Run: headless pygame with SDL's dummy video driver; simulated clock (each Clock.tick advances the game by its frame time, no real sleeping); random seed 0; keys injected as events and as key.get_pressed() state; no mouse input; restart key SPACE tapped at the start of phases 3 and 4.
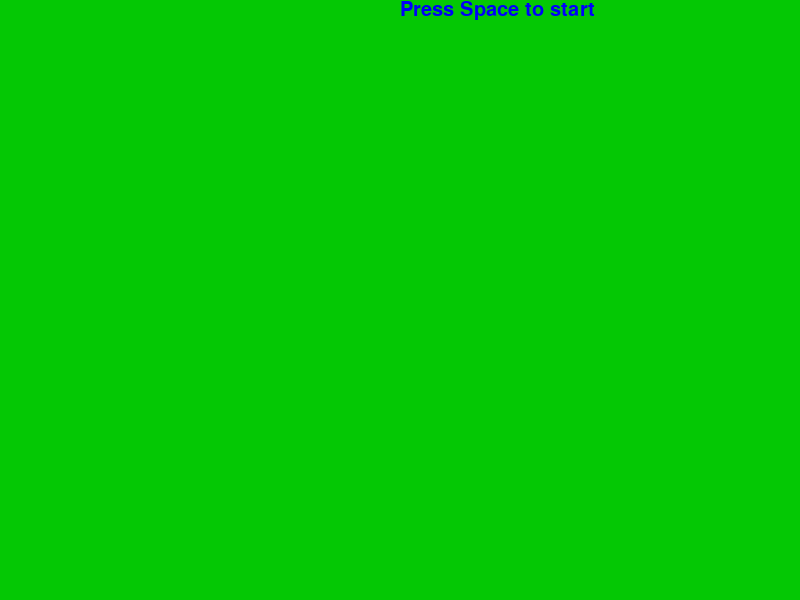
Frame 1 of 4 · flips 1–60 · no input
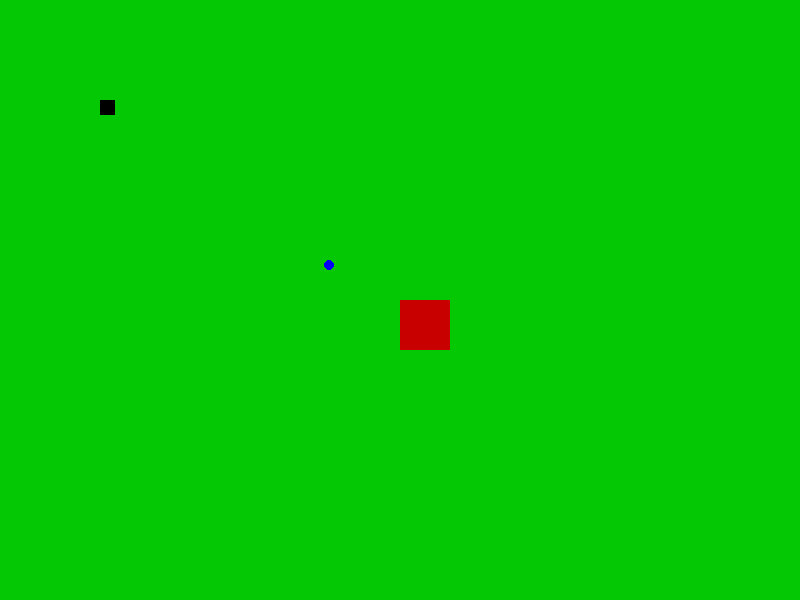
Frame 2 of 4 · flips 61–180 · tapped SPACE, RETURN · held RIGHT (→), D
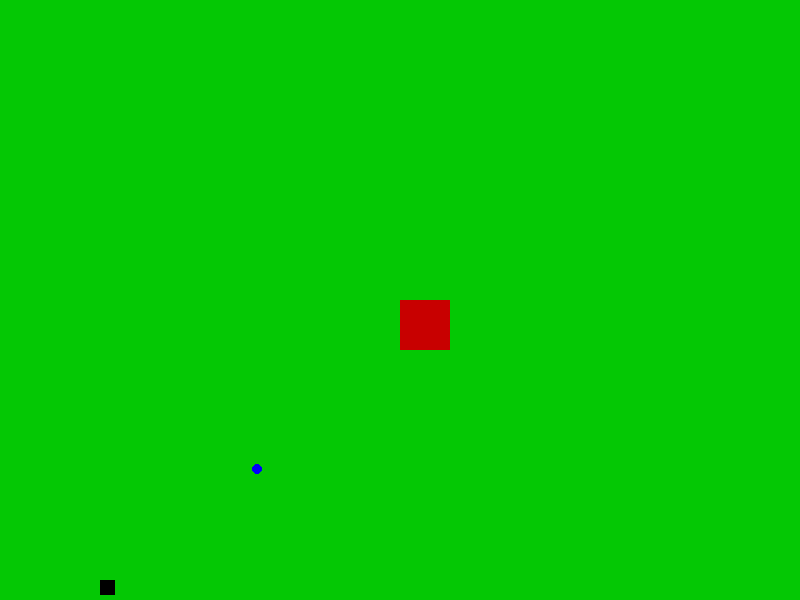
Frame 3 of 4 · flips 181–300 · tapped SPACE · held DOWN (↓), S
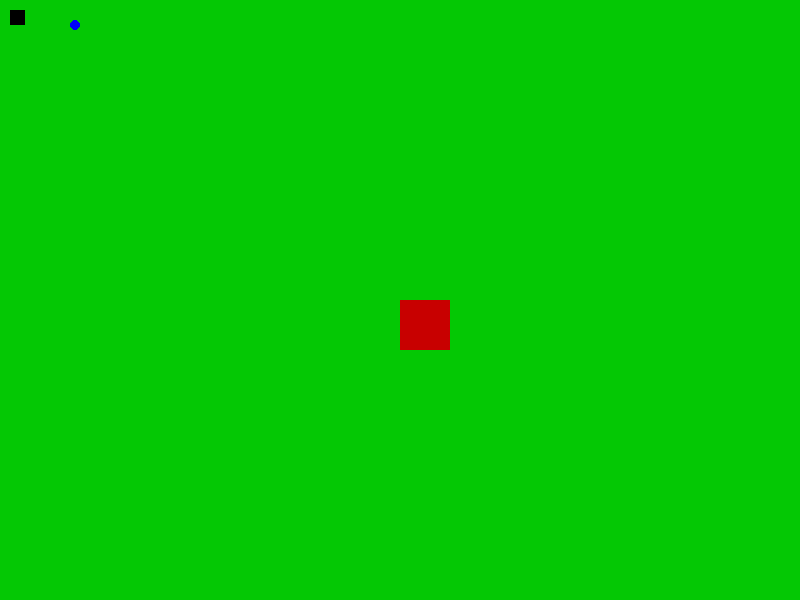
Frame 4 of 4 · flips 301–420 · tapped SPACE · held LEFT (←), A, UP (↑), W

The pygame program that drew these frames:

import pygame, sys
from pygame.locals import *
from sys import exit
import time
pygame.init()

#Display's size
sizex = 800
sizey = 600

gameDisplay = pygame.display.set_mode((sizex,sizey)) #creates a display
pygame.display.set_caption('Torre e nave')

#Colors
green = (4,200,4)
red = (200,0,0)
black = (0,0,0)
blue = (0,0,250)

#Ship and tower's sizes
ship_sizex = 15
ship_sizey = 15
tow_sizex = 50
tow_sizey = 50
bul_rad = 5

#Ship, tower and bullet's initial coordinates
ship_coord_x = 100
ship_coord_y = 100
x_change = 0
y_change = 0
tow_coord_x = sizex//2
tow_coord_y = sizey//2
bullet_ini_coord_x = tow_coord_x + tow_sizex//2
bullet_ini_coord_y = tow_coord_y + tow_sizey//2
bul_coord_x = bullet_ini_coord_x
bul_coord_y = bullet_ini_coord_y
bul_changex = 0
bul_changey = 0

#Time variable
tim = 50

#Ship's step size
sstep_x = 10
sstep_y = 10

#Bullet's step size
bstep = 10

font = pygame.font.SysFont(None, 30)

def message_to_screen (msg,color):
    screen_text = font.render(msg,True,color)
    gameDisplay.blit(screen_text,[sizex/2,0])
    
def Intro():
    gameDisplay.fill(green)
    message_to_screen("Press Space to start",blue)
    pygame.display.update()
    clock.tick(tim//2)
    

clock = pygame.time.Clock()

gameExit = False 
intr = True

while intr:
    Intro()
    for event in pygame.event.get():
        if event.type == pygame.KEYDOWN:
            if event.key == pygame.K_SPACE:
                intr = False
    

while not gameExit:
    
    for event in pygame.event.get():
        if event.type == pygame.QUIT:
            gameExit = True
            
        elif event.type == pygame.KEYDOWN:
            if event.key == pygame.K_LEFT:
                x_change = -sstep_x
            if event.key == pygame.K_RIGHT:
                x_change = sstep_x
            if event.key == pygame.K_UP:
                y_change = -sstep_y
            if event.key == pygame.K_DOWN:
                y_change = sstep_y
                
        elif event.type == pygame.KEYUP:
            if event.key == pygame.K_LEFT or event.key == pygame.K_RIGHT:
                x_change = 0
            elif event.key == pygame.K_UP or event.key == pygame.K_DOWN:
                y_change = 0
    
    if bul_coord_x == bullet_ini_coord_x and bul_coord_y == bullet_ini_coord_y:
        bul_changex = ship_coord_x + ship_sizex//2 - bul_coord_x
        bul_changey = ship_coord_y + ship_sizey//2 - bul_coord_y
        a = bul_changex/(bul_changex**2 + bul_changey**2)**0.5
        b = bul_changey/(bul_changex**2 + bul_changey**2)**0.5
        bul_changex = int(bstep*a)
        bul_changey = int(bstep*b)
        bul_coord_x +=bul_changex
        bul_coord_y +=bul_changey
    
    else:
        bul_coord_x += bul_changex
        bul_coord_y += bul_changey
    
    #Boundary conditions
    
    if ship_coord_x+x_change > 0 and ship_coord_x + x_change < sizex - ship_sizex:
        ship_coord_x += x_change
    if ship_coord_y + y_change > 0 and ship_coord_y + y_change < sizey - ship_sizey:
        ship_coord_y += y_change
    if bul_coord_x < 0 or bul_coord_y < 0 or bul_coord_x > sizex or bul_coord_y > sizey:
        bul_coord_x = bullet_ini_coord_x
        bul_coord_y = bullet_ini_coord_y
        
    
    gameDisplay.fill(green)
    pygame.draw.rect(gameDisplay,red,[tow_coord_x,tow_coord_y,tow_sizex,tow_sizey])
    pygame.draw.rect(gameDisplay,black,[ship_coord_x,ship_coord_y,ship_sizex,ship_sizey])
    pygame.draw.circle(gameDisplay,blue,[bul_coord_x,bul_coord_y],bul_rad,0)
    
    #Conditions to lose
    if ship_coord_x > tow_coord_x - ship_sizex and ship_coord_x < tow_coord_x + tow_sizex and ship_coord_y > tow_coord_y - ship_sizey and ship_coord_y < tow_coord_y + tow_sizey :
        gameExit = True
    if bul_coord_x > ship_coord_x - bul_rad and bul_coord_x < ship_coord_x + ship_sizex + bul_rad and bul_coord_y > ship_coord_y - bul_rad and bul_coord_y < ship_coord_y + ship_sizey + bul_rad:
        gameExit = True
    pygame.display.update() 
    clock.tick(tim)

message_to_screen("You lose kkkk",black)
pygame.display.update()
time.sleep(1.5)

pygame.quit()
quit()
